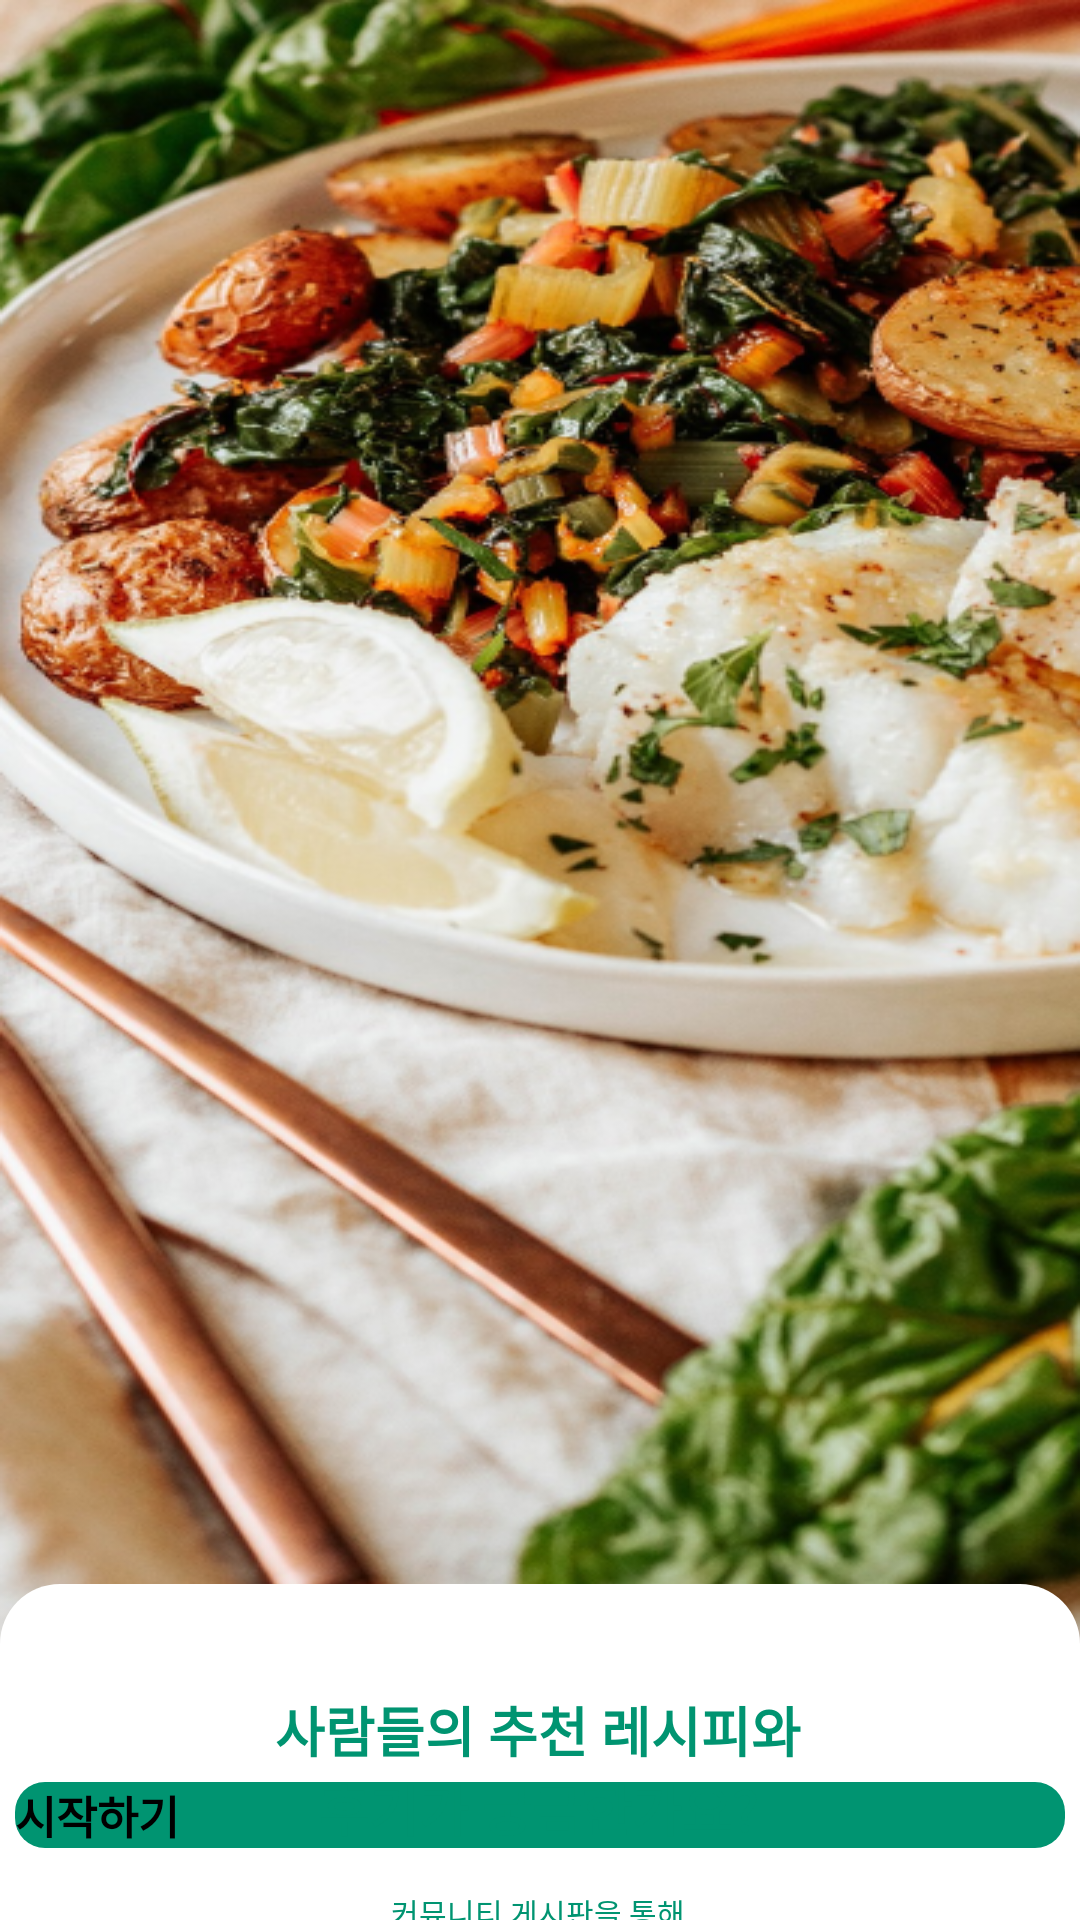

Write the Android layout XML for this screen, with the resource values it uses.
<!-- AndroidManifest.xml: application theme AppTheme.Starting -->
<!-- res/layout/fragment_onboarding_three.xml -->
<?xml version="1.0" encoding="utf-8"?>
<androidx.constraintlayout.widget.ConstraintLayout xmlns:android="http://schemas.android.com/apk/res/android"
    xmlns:app="http://schemas.android.com/apk/res-auto"
    xmlns:tools="http://schemas.android.com/tools"
    android:layout_width="match_parent"
    android:layout_height="match_parent">

    <ImageView
        android:id="@+id/imageView"
        android:layout_width="match_parent"
        android:layout_height="match_parent"
        android:scaleType="fitXY"
        android:src="@drawable/img_onboarding3"
        app:layout_constraintEnd_toEndOf="parent"
        app:layout_constraintHorizontal_bias="0.655"
        app:layout_constraintStart_toStartOf="parent"
        app:layout_constraintTop_toTopOf="parent" />
    <ImageView
        android:layout_width="match_parent"
        android:layout_height="500dp"
        tools:layout_editor_absoluteX="0dp"
        tools:layout_editor_absoluteY="237dp"
        android:src="@drawable/ic_shadow"
        app:layout_constraintBottom_toBottomOf="parent"/>

    <ImageView
        android:id="@+id/imageView2"
        android:layout_width="match_parent"
        android:layout_height="300dp"
        android:layout_marginTop="528dp"
        android:background="@drawable/bg_rounded_back"
        app:layout_constraintEnd_toEndOf="parent"
        app:layout_constraintHorizontal_bias="1.0"
        app:layout_constraintStart_toStartOf="parent"
        app:layout_constraintTop_toTopOf="parent" />

    <Button
        android:id="@+id/button"
        android:layout_width="350dp"
        android:layout_height="wrap_content"
        android:layout_marginBottom="24dp"
        android:background="@drawable/bg_button_rounded"
        android:backgroundTint="@color/color_main"
        android:textSize="15dp"
        android:text="시작하기"
        android:textStyle="bold"
        app:layout_constraintBottom_toBottomOf="parent"
        app:layout_constraintEnd_toEndOf="parent"
        app:layout_constraintHorizontal_bias="0.491"
        app:layout_constraintStart_toStartOf="parent" />

    <TextView
        android:id="@+id/textView2"
        android:layout_width="180dp"
        android:layout_height="wrap_content"
        android:layout_marginBottom="212dp"
        android:gravity="center"
        android:text="사람들의 추천 레시피와 후기가 궁금한가요?"
        android:textColor="@color/color_main"
        android:textSize="18dp"
        android:textStyle="bold"
        app:layout_constraintBottom_toBottomOf="@+id/imageView2"
        app:layout_constraintEnd_toEndOf="parent"
        app:layout_constraintHorizontal_bias="0.497"
        app:layout_constraintStart_toStartOf="parent" />

    <TextView
        android:id="@+id/textView3"
        android:layout_width="wrap_content"
        android:layout_height="wrap_content"
        android:layout_marginTop="14dp"
        android:gravity="center"
        android:text="커뮤니티 게시판을 통해"
        android:textColor="@color/color_main"
        android:textSize="10dp"
        app:layout_constraintEnd_toEndOf="parent"
        app:layout_constraintHorizontal_bias="0.498"
        app:layout_constraintStart_toStartOf="parent"
        app:layout_constraintTop_toBottomOf="@+id/textView2" />

    <TextView
        android:id="@+id/textView4"
        android:layout_width="wrap_content"
        android:layout_height="wrap_content"
        android:layout_marginTop="2dp"
        android:gravity="center"
        android:text="사용자들이 직접 경험해본 레시피를 보고 올릴수 있습니다."
        android:textColor="@color/color_main"
        android:textSize="10dp"
        app:layout_constraintEnd_toEndOf="@+id/imageView2"
        app:layout_constraintHorizontal_bias="0.548"
        app:layout_constraintStart_toStartOf="parent"
        app:layout_constraintTop_toBottomOf="@+id/textView3" />
</androidx.constraintlayout.widget.ConstraintLayout>
<!-- resources referenced by this layout -->
<resources>
  <color name="color_main">#009471</color>
  <!-- drawable bg_button_rounded (drawable) -->
  <?xml version="1.0" encoding="utf-8"?>
  <shape xmlns:android="http://schemas.android.com/apk/res/android">
      <solid android:color="#009471" />
      <corners android:radius="10dp" /> 
  </shape>
  <!-- drawable bg_rounded_back (drawable) -->
  <?xml version="1.0" encoding="utf-8"?>
  <shape xmlns:android="http://schemas.android.com/apk/res/android">
      <solid android:color="#FFFFFF" />
      <corners android:radius="20dp" /> 
  </shape>
  <!-- drawable img_onboarding3: png bitmap (drawable, 576188 bytes) -->
  <style name="AppTheme.Starting" parent="Theme.SplashScreen">
          <item name="windowSplashScreenBackground">@color/white</item>
          <item name="windowSplashScreenAnimatedIcon">@drawable/ic_app_splash</item>
          <item name="postSplashScreenTheme">@style/Theme.IRecipe</item>
      </style>
  <color name="white">#FFFFFFFF</color>
  <!-- drawable ic_app_splash: png bitmap (drawable, 11291 bytes) -->
  <style name="Theme.IRecipe" parent="Base.Theme.IRecipe">
          <item name="colorPrimary">@color/color_main</item>
          <item name="android:windowBackground">@color/white</item>
      </style>
  <style name="Base.Theme.IRecipe" parent="Theme.Material3.DayNight.NoActionBar">
          <item name="android:windowBackground">@color/white</item>
          <item name="android:statusBarColor">@color/transparent</item>
          <item name="android:windowLightStatusBar">true</item>
          <item name="colorPrimary">@color/color_main</item>
          <item name="colorAccent">@color/color_main</item>
      </style>
  <color name="transparent">#00000000</color>
</resources>
